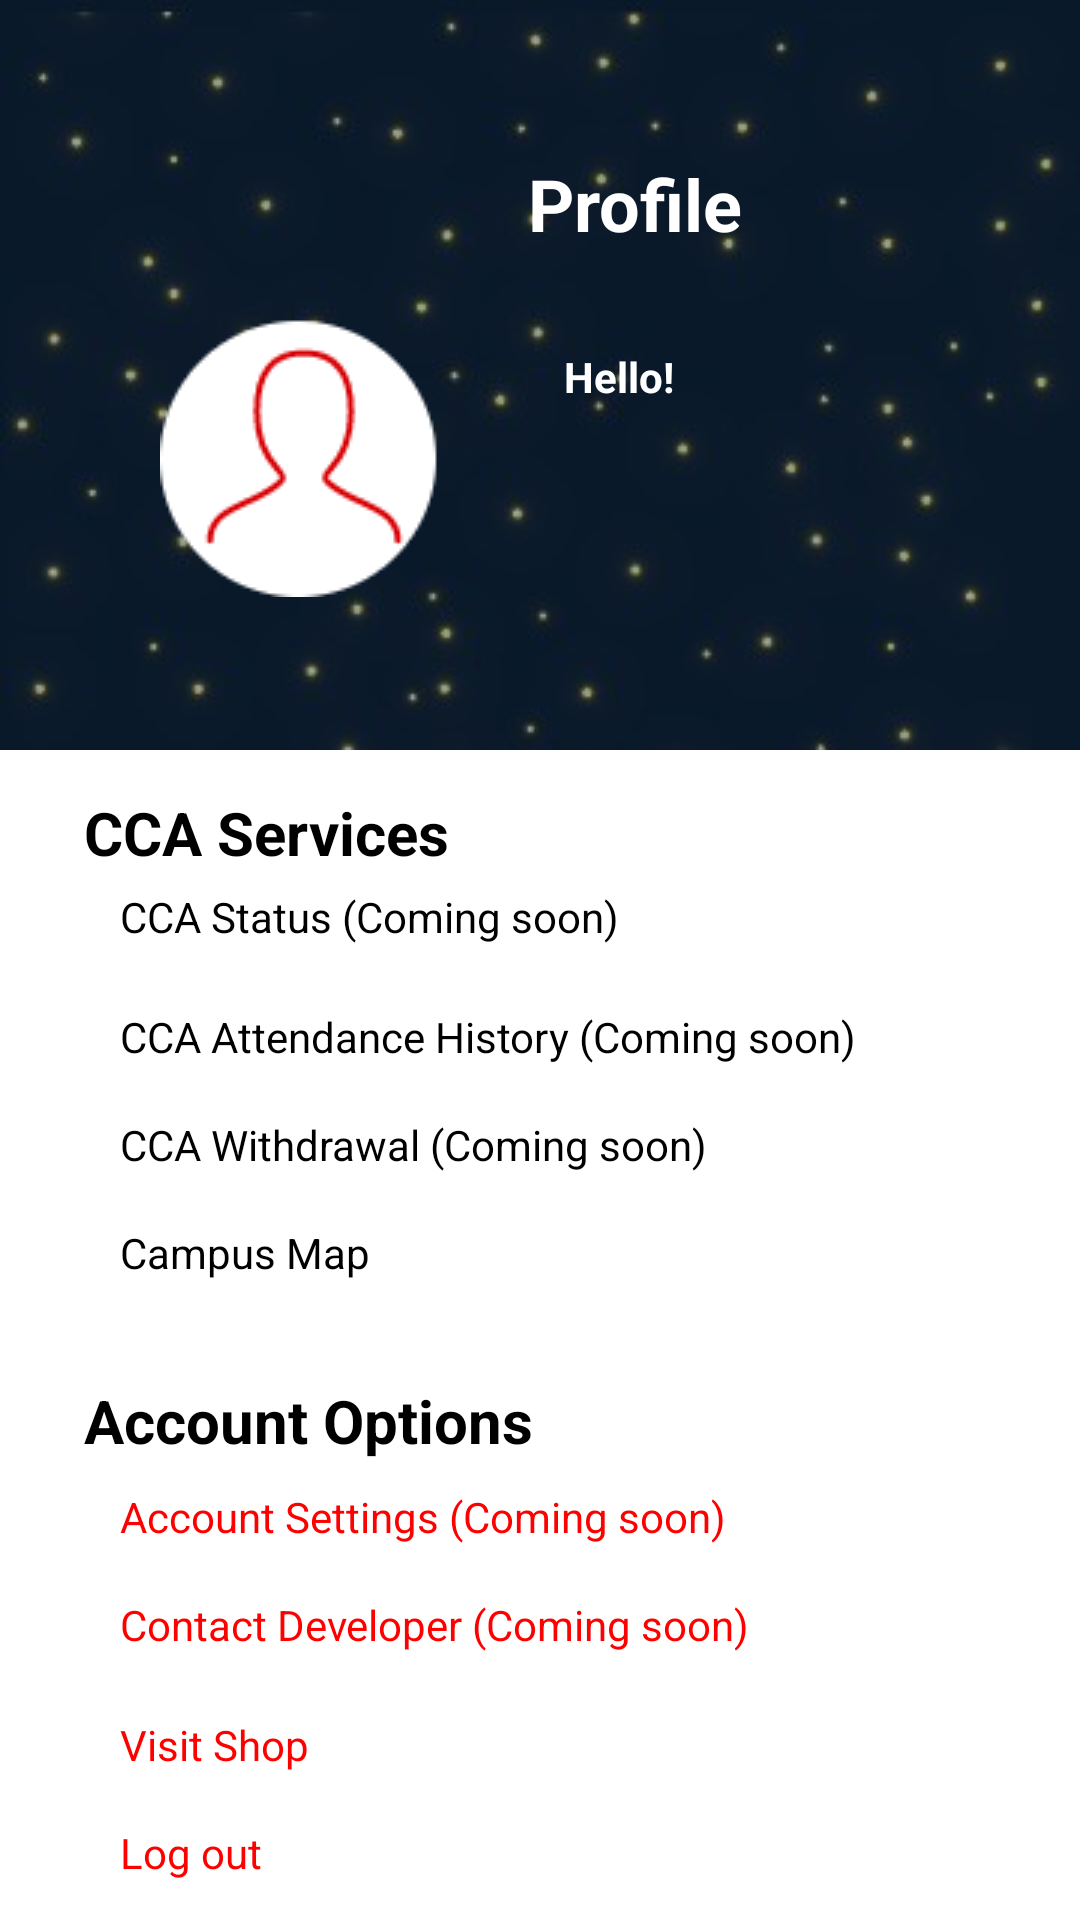

Layout XML and referenced resources for this Android screen:
<!-- AndroidManifest.xml: application theme Theme.SPassion -->
<!-- res/layout/fragment_profile.xml -->
<?xml version="1.0" encoding="utf-8"?>
<androidx.constraintlayout.widget.ConstraintLayout xmlns:android="http://schemas.android.com/apk/res/android"
    xmlns:app="http://schemas.android.com/apk/res-auto"
    xmlns:tools="http://schemas.android.com/tools"
    android:layout_width="match_parent"
    android:layout_height="match_parent">

    <androidx.constraintlayout.widget.ConstraintLayout
        android:id="@+id/constraintLayout"
        android:layout_width="match_parent"
        android:layout_height="250dp"
        android:background="@drawable/bg"
        app:layout_constraintEnd_toEndOf="parent"
        app:layout_constraintStart_toStartOf="parent"
        app:layout_constraintTop_toTopOf="parent">

        <ImageView
            android:id="@+id/imageView"
            android:layout_width="wrap_content"
            android:layout_height="wrap_content"
            app:layout_constraintBottom_toBottomOf="parent"
            app:layout_constraintEnd_toEndOf="parent"
            app:layout_constraintHorizontal_bias="0.201"
            app:layout_constraintStart_toStartOf="parent"
            app:layout_constraintTop_toTopOf="parent"
            app:layout_constraintVertical_bias="0.666"
            app:srcCompat="@drawable/img_person" />

        <TextView
            android:id="@+id/textView"
            android:layout_width="wrap_content"
            android:layout_height="wrap_content"
            android:layout_marginStart="176dp"
            android:layout_marginBottom="30dp"
            android:text="@string/profile_heading_1"
            android:textColor="@color/white"
            android:textSize="24sp"
            android:textStyle="bold"
            app:layout_constraintBottom_toBottomOf="parent"
            app:layout_constraintStart_toStartOf="parent"
            app:layout_constraintTop_toTopOf="parent"
            app:layout_constraintVertical_bias="0.276" />

        <TextView
            android:id="@+id/profile_user_email"
            android:layout_width="wrap_content"
            android:layout_height="wrap_content"
            android:layout_marginStart="188dp"
            android:layout_marginTop="152dp"
            android:textColor="@color/white"
            app:layout_constraintStart_toStartOf="parent"
            app:layout_constraintTop_toTopOf="parent" />

        <TextView
            android:id="@+id/textView37"
            android:layout_width="wrap_content"
            android:layout_height="wrap_content"
            android:layout_marginStart="188dp"
            android:layout_marginTop="116dp"
            android:text="@string/profile_heading_4"
            android:textColor="@color/white"
            android:textStyle="bold"
            app:layout_constraintStart_toStartOf="parent"
            app:layout_constraintTop_toTopOf="parent" />
    </androidx.constraintlayout.widget.ConstraintLayout>

    <TextView
        android:id="@+id/textView32"
        android:layout_width="wrap_content"
        android:layout_height="wrap_content"
        android:layout_marginStart="28dp"
        android:layout_marginTop="460dp"
        android:text="@string/profile_heading_3"
        android:textColor="@color/black"
        android:textSize="20sp"
        android:textStyle="bold"
        app:layout_constraintStart_toStartOf="parent"
        app:layout_constraintTop_toTopOf="parent" />

    <TextView
        android:id="@+id/textView20"
        android:layout_width="wrap_content"
        android:layout_height="wrap_content"
        android:layout_marginStart="28dp"
        android:layout_marginTop="264dp"
        android:text="@string/profile_heading_2"
        android:textColor="@color/black"
        android:textSize="20sp"
        android:textStyle="bold"
        app:layout_constraintStart_toStartOf="parent"
        app:layout_constraintTop_toTopOf="parent" />

    <TextView
        android:id="@+id/textView29"
        android:layout_width="wrap_content"
        android:layout_height="wrap_content"
        android:layout_marginStart="40dp"
        android:layout_marginTop="336dp"
        android:text="@string/profile_body_2"
        android:textColor="@color/black"
        app:layout_constraintStart_toStartOf="parent"
        app:layout_constraintTop_toTopOf="parent" />

    <TextView
        android:id="@+id/textView21"
        android:layout_width="wrap_content"
        android:layout_height="wrap_content"
        android:layout_marginStart="40dp"
        android:layout_marginTop="296dp"
        android:text="@string/profile_body_1"
        android:textColor="@color/black"
        app:layout_constraintStart_toStartOf="parent"
        app:layout_constraintTop_toTopOf="parent" />

    <TextView
        android:id="@+id/profile_link_campus_map"
        android:layout_width="wrap_content"
        android:layout_height="wrap_content"
        android:layout_marginStart="40dp"
        android:layout_marginTop="408dp"
        android:onClick="handleProfileLinks"
        android:text="@string/profile_body_4"
        android:textColor="@color/black"
        app:layout_constraintStart_toStartOf="parent"
        app:layout_constraintTop_toTopOf="parent" />

    <TextView
        android:id="@+id/textView30"
        android:layout_width="wrap_content"
        android:layout_height="wrap_content"
        android:layout_marginStart="40dp"
        android:layout_marginTop="372dp"
        android:text="@string/profile_body_3"
        android:textColor="@color/black"
        app:layout_constraintStart_toStartOf="parent"
        app:layout_constraintTop_toTopOf="parent" />

    <TextView
        android:id="@+id/textView31"
        android:layout_width="wrap_content"
        android:layout_height="wrap_content"
        android:layout_marginStart="40dp"
        android:layout_marginTop="496dp"
        android:text="@string/profile_body_5"
        android:textColor="@color/secondary"
        app:layout_constraintStart_toStartOf="parent"
        app:layout_constraintTop_toTopOf="parent" />

    <TextView
        android:id="@+id/profile_link_shop"
        android:layout_width="wrap_content"
        android:layout_height="wrap_content"
        android:layout_marginStart="40dp"
        android:layout_marginTop="572dp"
        android:onClick="handleProfileLinks"
        android:text="@string/profile_body_7"
        android:textColor="@color/secondary"
        app:layout_constraintStart_toStartOf="parent"
        app:layout_constraintTop_toTopOf="parent" />

    <TextView
        android:id="@+id/profile_link_log_out"
        android:layout_width="wrap_content"
        android:layout_height="wrap_content"
        android:layout_marginStart="40dp"
        android:layout_marginTop="608dp"
        android:onClick="handleProfileLinks"
        android:text="@string/profile_body_8"
        android:textColor="@color/secondary"
        app:layout_constraintStart_toStartOf="parent"
        app:layout_constraintTop_toTopOf="parent" />

    <TextView
        android:id="@+id/textView33"
        android:layout_width="wrap_content"
        android:layout_height="wrap_content"
        android:layout_marginStart="40dp"
        android:layout_marginTop="532dp"
        android:text="@string/profile_body_6"
        android:textColor="@color/secondary"
        app:layout_constraintStart_toStartOf="parent"
        app:layout_constraintTop_toTopOf="parent" />

</androidx.constraintlayout.widget.ConstraintLayout>
<!-- resources referenced by this layout -->
<resources>
  <color name="black">#FF000000</color>
  <color name="secondary">#FF0000</color>
  <color name="white">#FFFFFFFF</color>
  <!-- drawable bg: jpg bitmap (drawable-hdpi, 9732 bytes) -->
  <!-- drawable img_person: png bitmap (drawable, 2766 bytes) -->
  <string name="profile_body_1">CCA Status (Coming soon)</string>
  <string name="profile_body_2">CCA Attendance History (Coming soon)</string>
  <string name="profile_body_3">CCA Withdrawal (Coming soon)</string>
  <string name="profile_body_4">Campus Map</string>
  <string name="profile_body_5">Account Settings (Coming soon)</string>
  <string name="profile_body_6">Contact Developer (Coming soon)</string>
  <string name="profile_body_7">Visit Shop</string>
  <string name="profile_body_8">Log out</string>
  <string name="profile_heading_1">Profile</string>
  <string name="profile_heading_2">CCA Services</string>
  <string name="profile_heading_3">Account Options</string>
  <string name="profile_heading_4">Hello!</string>
  <style name="Theme.SPassion" parent="Theme.MaterialComponents.DayNight.DarkActionBar">
          
          <item name="windowActionBar">false</item>
          <item name="windowNoTitle">true</item>
          <item name="android:windowFullscreen">true</item>
      </style>
</resources>
